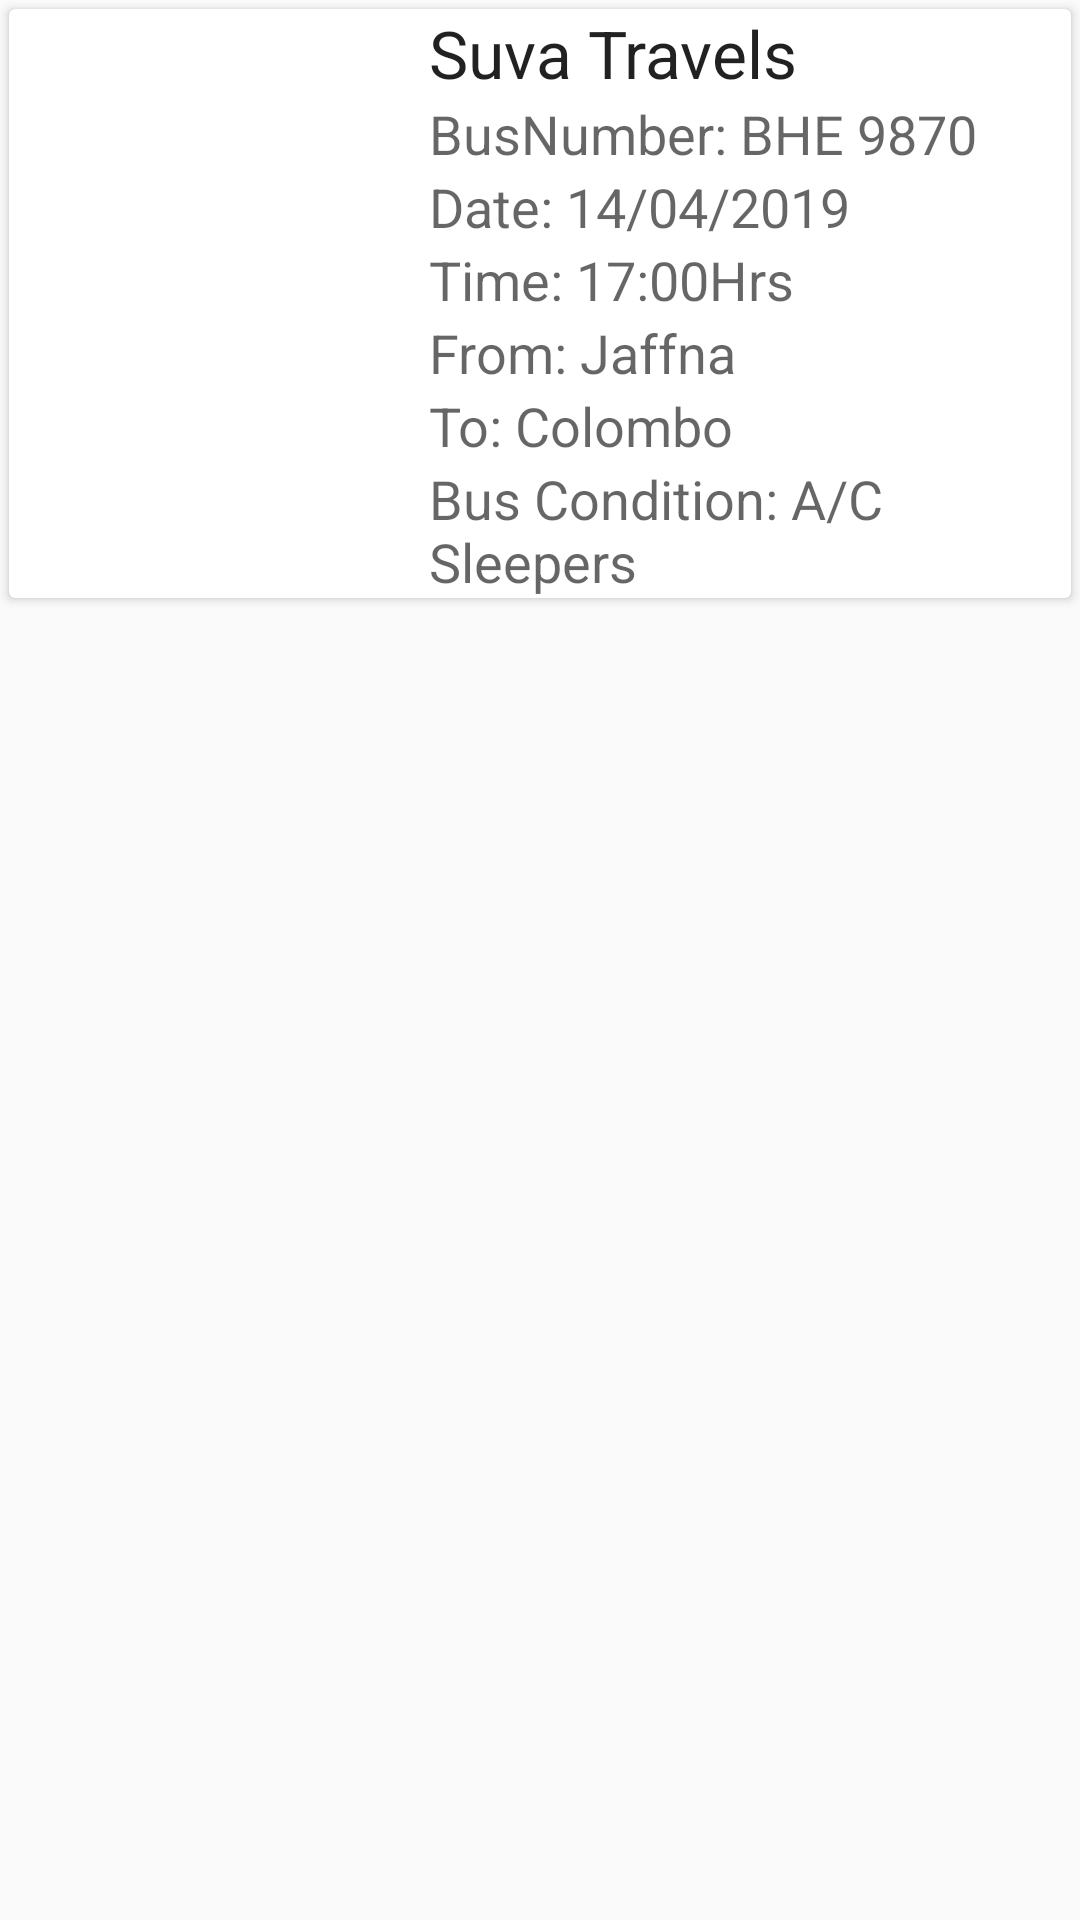

The Android layout XML behind this screen, and the referenced resources:
<!-- AndroidManifest.xml: application theme Theme.BookingApp -->
<!-- res/layout/recyclerview_buses.xml -->
<?xml version="1.0" encoding="utf-8"?>
<androidx.constraintlayout.widget.ConstraintLayout
    xmlns:android="http://schemas.android.com/apk/res/android"
    xmlns:app="http://schemas.android.com/apk/res-auto"
    xmlns:tools="http://schemas.android.com/tools"
    android:layout_width="match_parent"
    android:layout_height="wrap_content">

    <androidx.cardview.widget.CardView
        android:layout_width="match_parent"
        android:layout_height="wrap_content"
        android:layout_margin="3dp"
        android:layout_marginStart="3dp"
        android:layout_marginEnd="3dp"
        app:layout_constraintEnd_toEndOf="parent"
        app:layout_constraintStart_toStartOf="parent"
        app:layout_constraintTop_toTopOf="parent">

        <ImageView
            android:id="@+id/busImage"
            android:layout_width="132dp"
            android:layout_height="150dp"
            android:src="@drawable/priya" />

        <LinearLayout
            android:layout_width="match_parent"
            android:layout_height="wrap_content"
            android:layout_marginLeft="140dp"
            android:orientation="vertical">

            <TextView
                android:id="@+id/text_view_busName"
                android:layout_width="match_parent"
                android:layout_height="wrap_content"
                android:text="Suva Travels"
                android:textAppearance="@style/Base.TextAppearance.AppCompat.Large" />

            <TextView
                android:id="@+id/text_view_busNumber"
                android:layout_width="match_parent"
                android:layout_height="wrap_content"
                android:text="BusNumber: BHE 9870"
                android:textAppearance="@style/Base.TextAppearance.AppCompat.Medium" />


            <TextView
                android:id="@+id/text_view_date"
                android:layout_width="match_parent"
                android:layout_height="wrap_content"
                android:text="Date: 14/04/2019"
                android:textAppearance="@style/Base.TextAppearance.AppCompat.Medium" />

            <TextView
                android:id="@+id/text_view_time"
                android:layout_width="match_parent"
                android:layout_height="wrap_content"
                android:text="Time: 17:00Hrs"
                android:textAppearance="@style/Base.TextAppearance.AppCompat.Medium" />

            <TextView
                android:id="@+id/text_view_from"
                android:layout_width="match_parent"
                android:layout_height="wrap_content"
                android:text="From: Jaffna"
                android:textAppearance="@style/Base.TextAppearance.AppCompat.Medium" />

            <TextView
                android:id="@+id/text_view_to"
                android:layout_width="match_parent"
                android:layout_height="wrap_content"
                android:text="To: Colombo"
                android:textAppearance="@style/Base.TextAppearance.AppCompat.Medium" />

            <TextView
                android:id="@+id/text_view_condition"
                android:layout_width="match_parent"
                android:layout_height="wrap_content"
                android:text="Bus Condition: A/C Sleepers"
                android:textAppearance="@style/Base.TextAppearance.AppCompat.Medium" />

        </LinearLayout>


    </androidx.cardview.widget.CardView>

</androidx.constraintlayout.widget.ConstraintLayout>
<!-- resources referenced by this layout -->
<resources>
  <style name="Theme.BookingApp" parent="Theme.AppCompat.Light.NoActionBar">
          
          <item name="colorPrimary">@color/purple_500</item>
          <item name="colorPrimaryVariant">@color/purple_700</item>
          <item name="colorOnPrimary">@color/white</item>
          
          <item name="colorSecondary">@color/teal_200</item>
          <item name="colorSecondaryVariant">@color/teal_700</item>
          <item name="colorOnSecondary">@color/black</item>
          
          <item name="android:statusBarColor" tools:targetApi="l">?attr/colorPrimaryVariant</item>
          
      </style>
  <color name="purple_500">#FF6200EE</color>
  <color name="purple_700">#FF3700B3</color>
  <color name="white">#FFFFFFFF</color>
  <color name="teal_200">#FF03DAC5</color>
  <color name="teal_700">#FF018786</color>
  <color name="black">#FF000000</color>
</resources>
